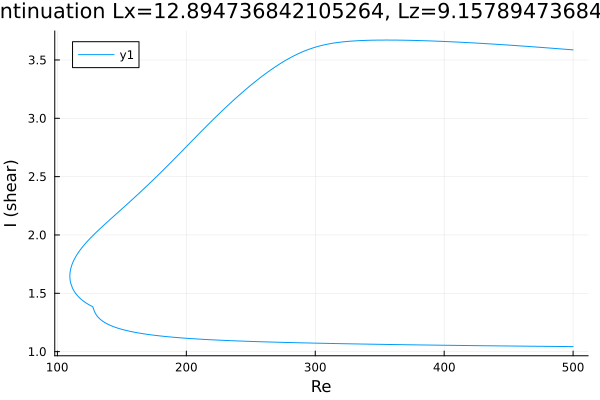

Source data for this figure (header and first rows):
Re, shear
500.0, 3.586
499.5, 3.587
498.1, 3.588
496.7, 3.589
495.3, 3.591
493.8, 3.592
492.4, 3.593
491, 3.594
489.6, 3.595
488.2, 3.597
486.8, 3.598
485.4, 3.599
483.9, 3.6
482.5, 3.601
481.1, 3.603
479.7, 3.604
478.3, 3.605
476.9, 3.606
475.5, 3.607
474, 3.609
472.6, 3.61
471.2, 3.611
469.8, 3.612
468.4, 3.613
467, 3.614
465.6, 3.615
464.1, 3.617
462.7, 3.618
461.3, 3.619
459.9, 3.62
458.5, 3.621
457.1, 3.622
455.7, 3.623
454.2, 3.624
452.8, 3.625
451.4, 3.626
450, 3.627
448.6, 3.628
447.2, 3.63
445.8, 3.631
444.3, 3.632
442.9, 3.633
441.5, 3.634
440.1, 3.635
438.7, 3.636
437.3, 3.637
435.9, 3.638
434.4, 3.638
433, 3.639
431.6, 3.64
430.2, 3.641
428.8, 3.642
427.4, 3.643
426, 3.644
424.5, 3.645
423.1, 3.646
421.7, 3.647
420.3, 3.648
418.9, 3.648
417.5, 3.649
... 556 more rows
